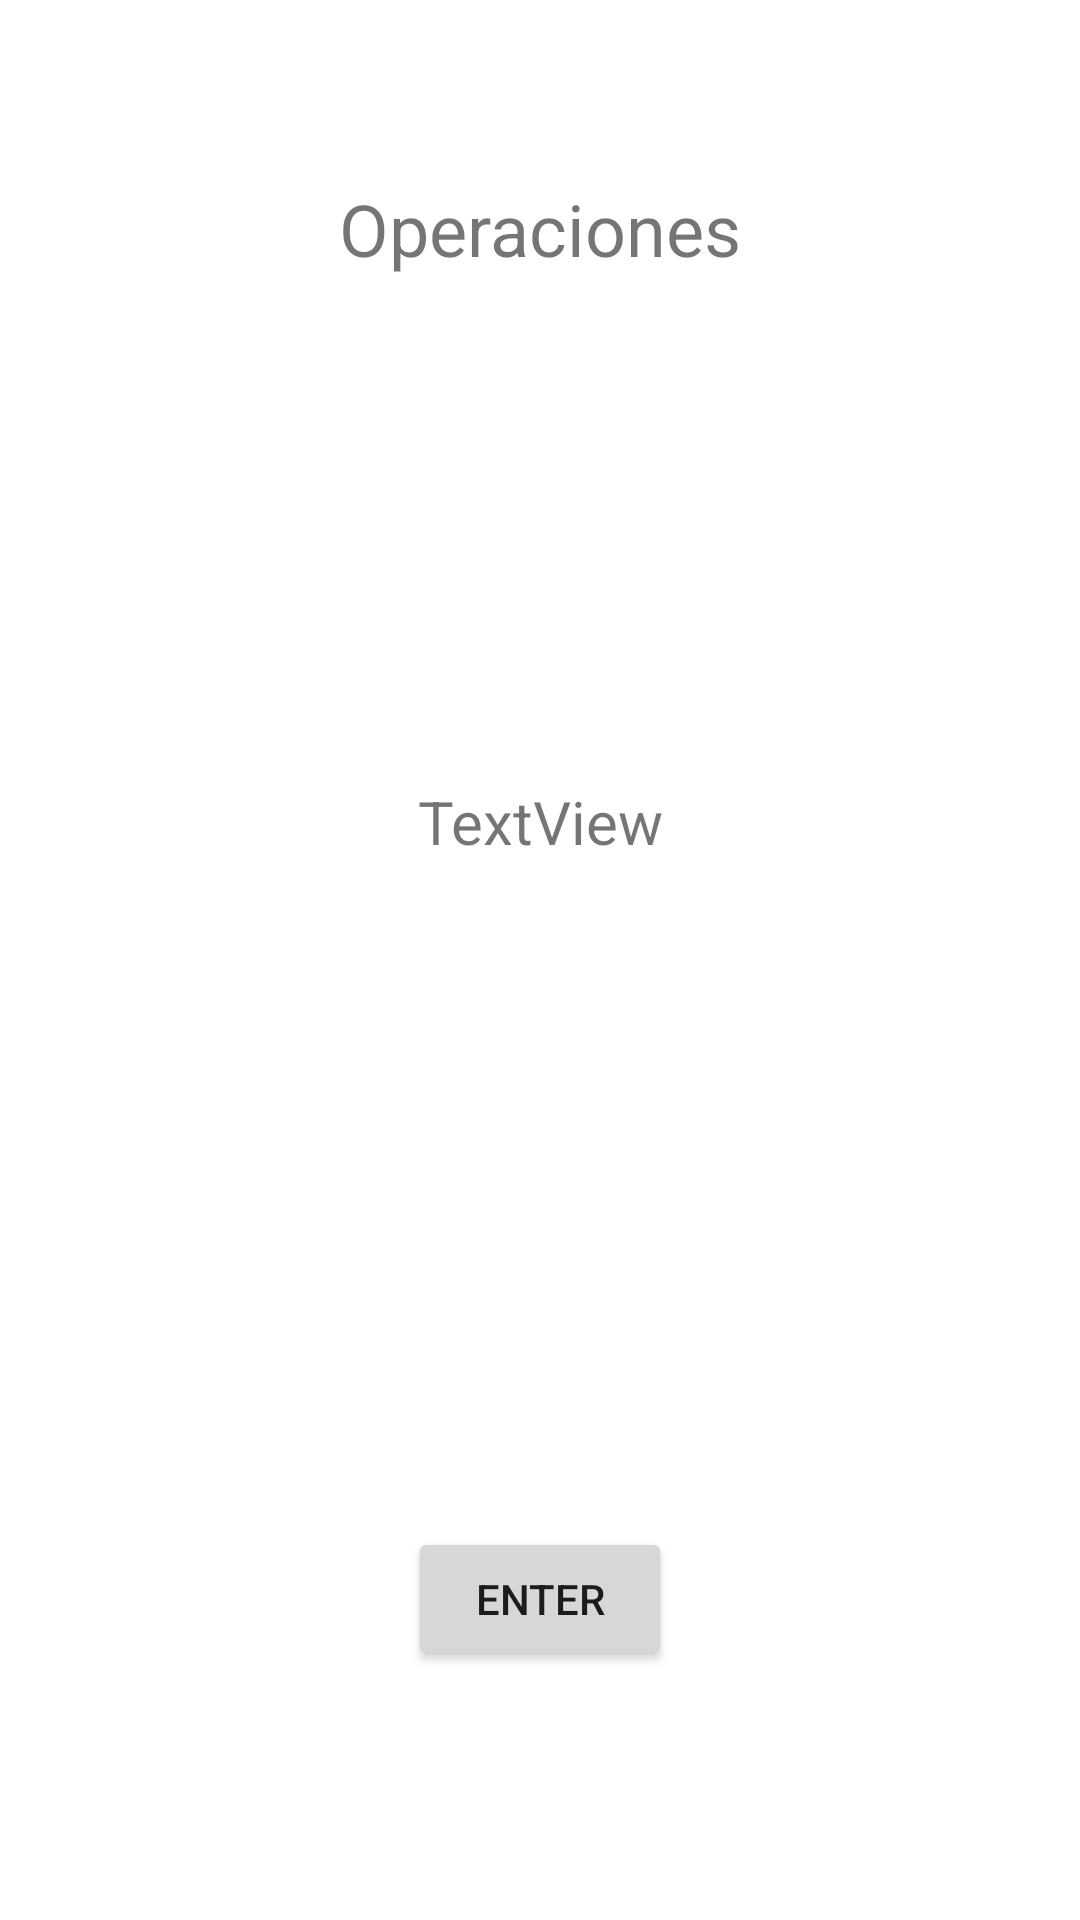

Android layout source for this screen:
<!-- AndroidManifest.xml: application theme Theme.PMM_42FuncionesNumeroVariableDeParametros_SerranoCanoRuben_AS -->
<!-- res/layout/activity_problema2.xml -->
<?xml version="1.0" encoding="utf-8"?>
<androidx.constraintlayout.widget.ConstraintLayout xmlns:android="http://schemas.android.com/apk/res/android"
    xmlns:app="http://schemas.android.com/apk/res-auto"
    xmlns:tools="http://schemas.android.com/tools"
    android:layout_width="match_parent"
    android:layout_height="match_parent"
    tools:context=".Problema2">

    <TextView
        android:id="@+id/textView"
        android:layout_width="wrap_content"
        android:layout_height="wrap_content"
        android:layout_marginTop="60dp"
        android:text="Operaciones"
        android:textSize="24sp"
        app:layout_constraintEnd_toEndOf="parent"
        app:layout_constraintHorizontal_bias="0.5"
        app:layout_constraintStart_toStartOf="parent"
        app:layout_constraintTop_toTopOf="parent" />

    <Button
        android:id="@+id/button2"
        android:layout_width="wrap_content"
        android:layout_height="wrap_content"
        android:layout_marginBottom="83dp"
        android:text="Enter"
        app:layout_constraintBottom_toBottomOf="parent"
        app:layout_constraintEnd_toEndOf="parent"
        app:layout_constraintHorizontal_bias="0.5"
        app:layout_constraintStart_toStartOf="parent" />

    <TextView
        android:id="@+id/tvResultado20"
        android:layout_width="wrap_content"
        android:layout_height="wrap_content"
        android:layout_marginTop="168dp"
        android:text="TextView"
        android:textSize="20sp"
        app:layout_constraintEnd_toEndOf="parent"
        app:layout_constraintHorizontal_bias="0.501"
        app:layout_constraintStart_toStartOf="parent"
        app:layout_constraintTop_toBottomOf="@+id/textView" />
</androidx.constraintlayout.widget.ConstraintLayout>
<!-- resources referenced by this layout -->
<resources>
  <style name="Theme.PMM_42FuncionesNumeroVariableDeParametros_SerranoCanoRuben_AS" parent="Theme.MaterialComponents.DayNight.DarkActionBar">
          
          <item name="colorPrimary">@color/purple_500</item>
          <item name="colorPrimaryVariant">@color/purple_700</item>
          <item name="colorOnPrimary">@color/white</item>
          
          <item name="colorSecondary">@color/teal_200</item>
          <item name="colorSecondaryVariant">@color/teal_700</item>
          <item name="colorOnSecondary">@color/black</item>
          
          <item name="android:statusBarColor" tools:targetApi="l">?attr/colorPrimaryVariant</item>
          
      </style>
  <!-- not gathered from this repository: default colours our renderer supplied (Android Studio template values) -->
  <color name="purple_500">#FF6200EE</color>
  <color name="purple_700">#FF3700B3</color>
  <color name="teal_200">#FF03DAC5</color>
  <color name="teal_700">#FF018786</color>
  <color name="black">#FF000000</color>
  <color name="white">#FFFFFFFF</color>
</resources>
